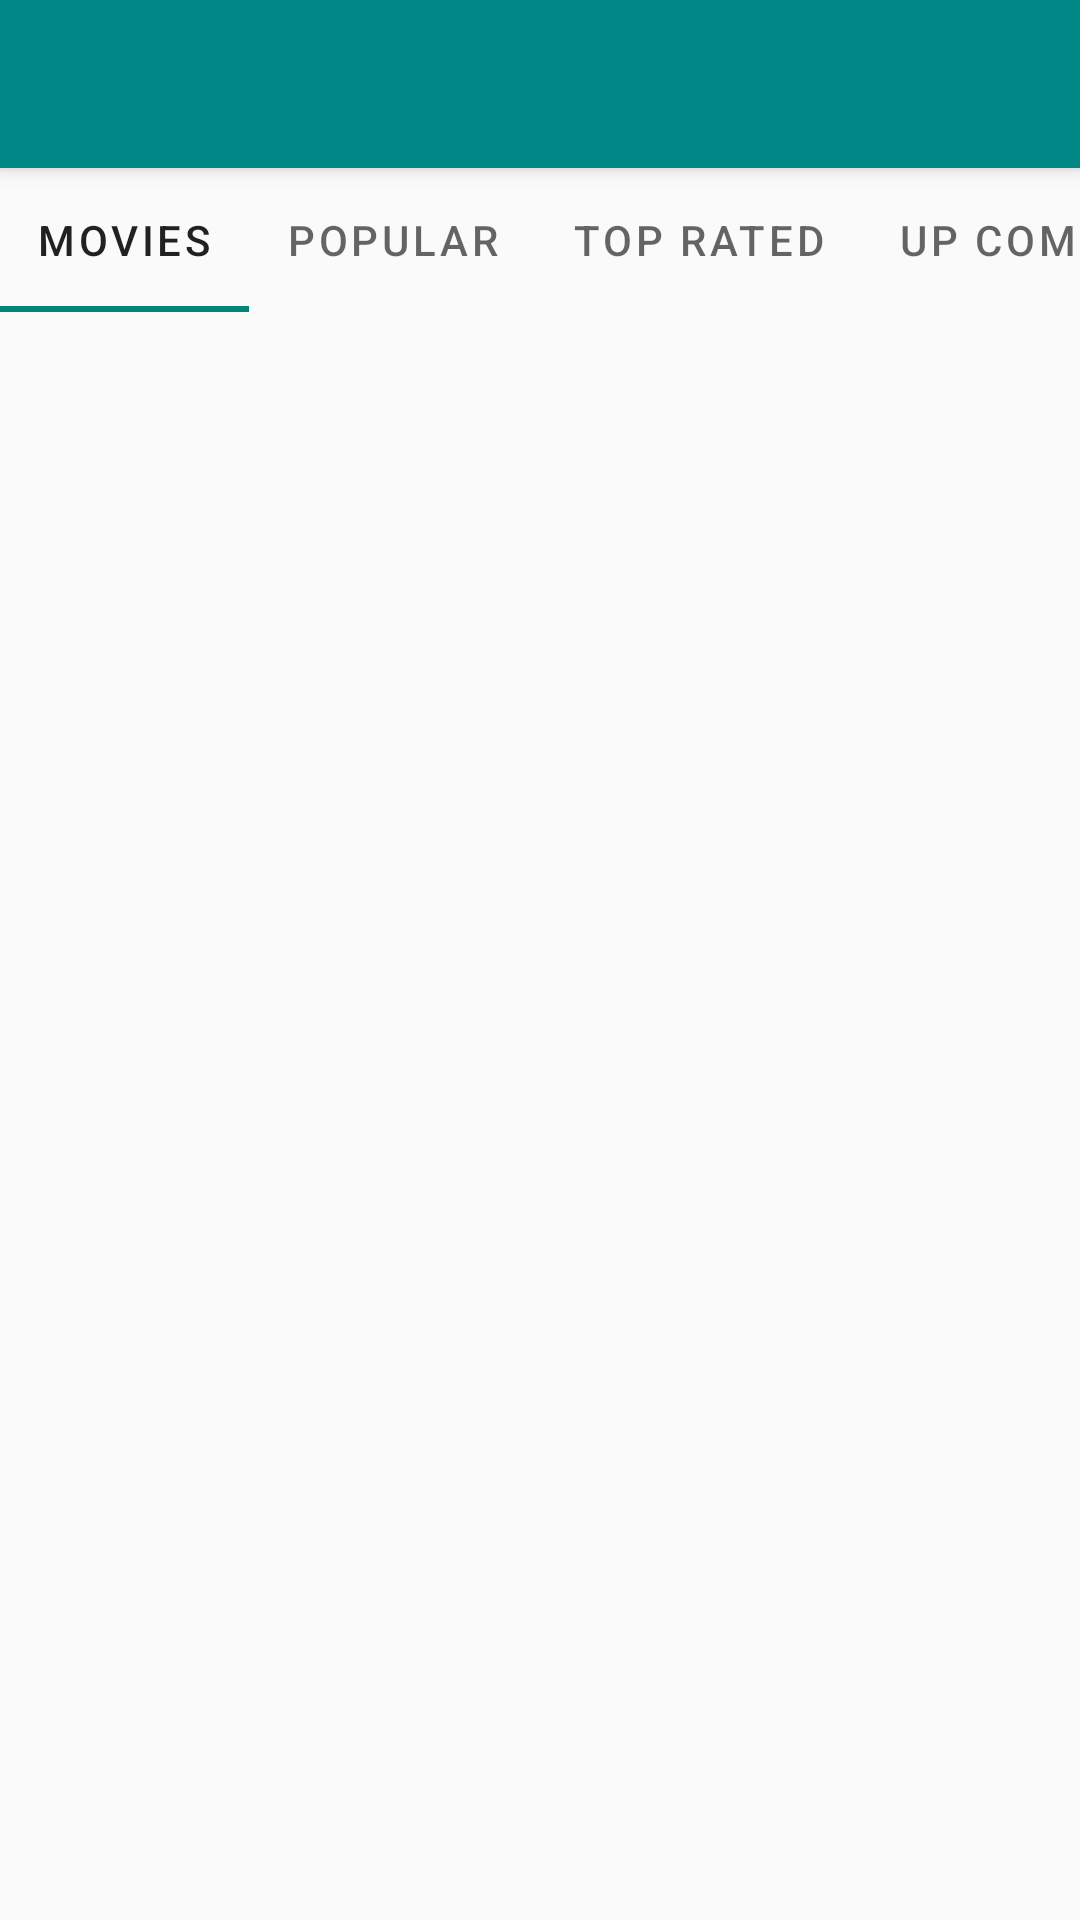

Layout XML and referenced resources for this Android screen:
<!-- AndroidManifest.xml: application theme Theme.ASM2F -->
<!-- res/layout/fragment_movie.xml -->
<FrameLayout xmlns:android="http://schemas.android.com/apk/res/android"
    xmlns:tools="http://schemas.android.com/tools"
    xmlns:app="http://schemas.android.com/apk/res-auto"
    android:layout_width="match_parent"
    android:layout_height="match_parent"
    tools:context=".ui.fragment.MovieFragment">

    <RelativeLayout
        android:layout_width="match_parent"
        android:layout_height="match_parent">

        <androidx.appcompat.widget.Toolbar
            android:id="@+id/toolbar"
            android:layout_width="match_parent"
            android:layout_height="?attr/actionBarSize"
            android:background="?attr/colorPrimary"
            android:elevation="4dp">

            <ImageView
                android:id="@+id/imgSwitch"
                android:layout_width="40dp"
                android:layout_height="40dp"
                android:layout_marginTop="5dp"
                android:layout_marginLeft="350dp"
                android:src="@drawable/baseline_dehaze" />
        </androidx.appcompat.widget.Toolbar>

        <com.google.android.material.tabs.TabLayout
            android:id="@+id/tab_layout"
            android:layout_width="match_parent"
            android:layout_height="wrap_content"
            android:layout_below="@id/toolbar"
            app:tabGravity="fill"
            app:tabMode="scrollable">

            <com.google.android.material.tabs.TabItem
                android:layout_width="wrap_content"
                android:layout_height="wrap_content"
                android:text="Movies" />

            <com.google.android.material.tabs.TabItem
                android:layout_width="wrap_content"
                android:layout_height="wrap_content"
                android:text="Popular" />

            <com.google.android.material.tabs.TabItem
                android:layout_width="wrap_content"
                android:layout_height="wrap_content"
                android:text="Top Rated" />

            <com.google.android.material.tabs.TabItem
                android:layout_width="wrap_content"
                android:layout_height="wrap_content"
                android:text="Up Coming" />

            <com.google.android.material.tabs.TabItem
                android:layout_width="wrap_content"
                android:layout_height="wrap_content"
                android:text="Now Playing" />
        </com.google.android.material.tabs.TabLayout>

        <androidx.viewpager2.widget.ViewPager2
            android:id="@+id/viewPager"
            android:layout_width="match_parent"
            android:layout_height="0dp"
            android:layout_below="@id/tab_layout"
            android:layout_alignParentBottom="true"
            android:layout_above="@id/tab_layout"/>
    </RelativeLayout>
</FrameLayout>
<!-- resources referenced by this layout -->
<resources>
  <style name="Theme.ASM2F" parent="Base.Theme.ASM2F" />
  <style name="Base.Theme.ASM2F" parent="Theme.MaterialComponents.DayNight.NoActionBar.Bridge">
          
          
          
          <item name="colorPrimary">@color/teal_700</item>
          <item name="colorPrimaryVariant">@color/teal_700</item>
          <item name="colorOnPrimary">@color/white</item>
          
          <item name="colorSecondary">@color/teal_700</item>
          <item name="colorSecondaryVariant">@color/teal_700</item>
          <item name="colorOnSecondary">@color/black</item>
          
          <item name="android:statusBarColor">?attr/colorPrimaryVariant</item>
      </style>
  <!-- not gathered from this repository: default colours our renderer supplied (Android Studio template values) -->
  <color name="teal_700">#FF018786</color>
  <color name="black">#FF000000</color>
  <color name="white">#FFFFFFFF</color>
</resources>
